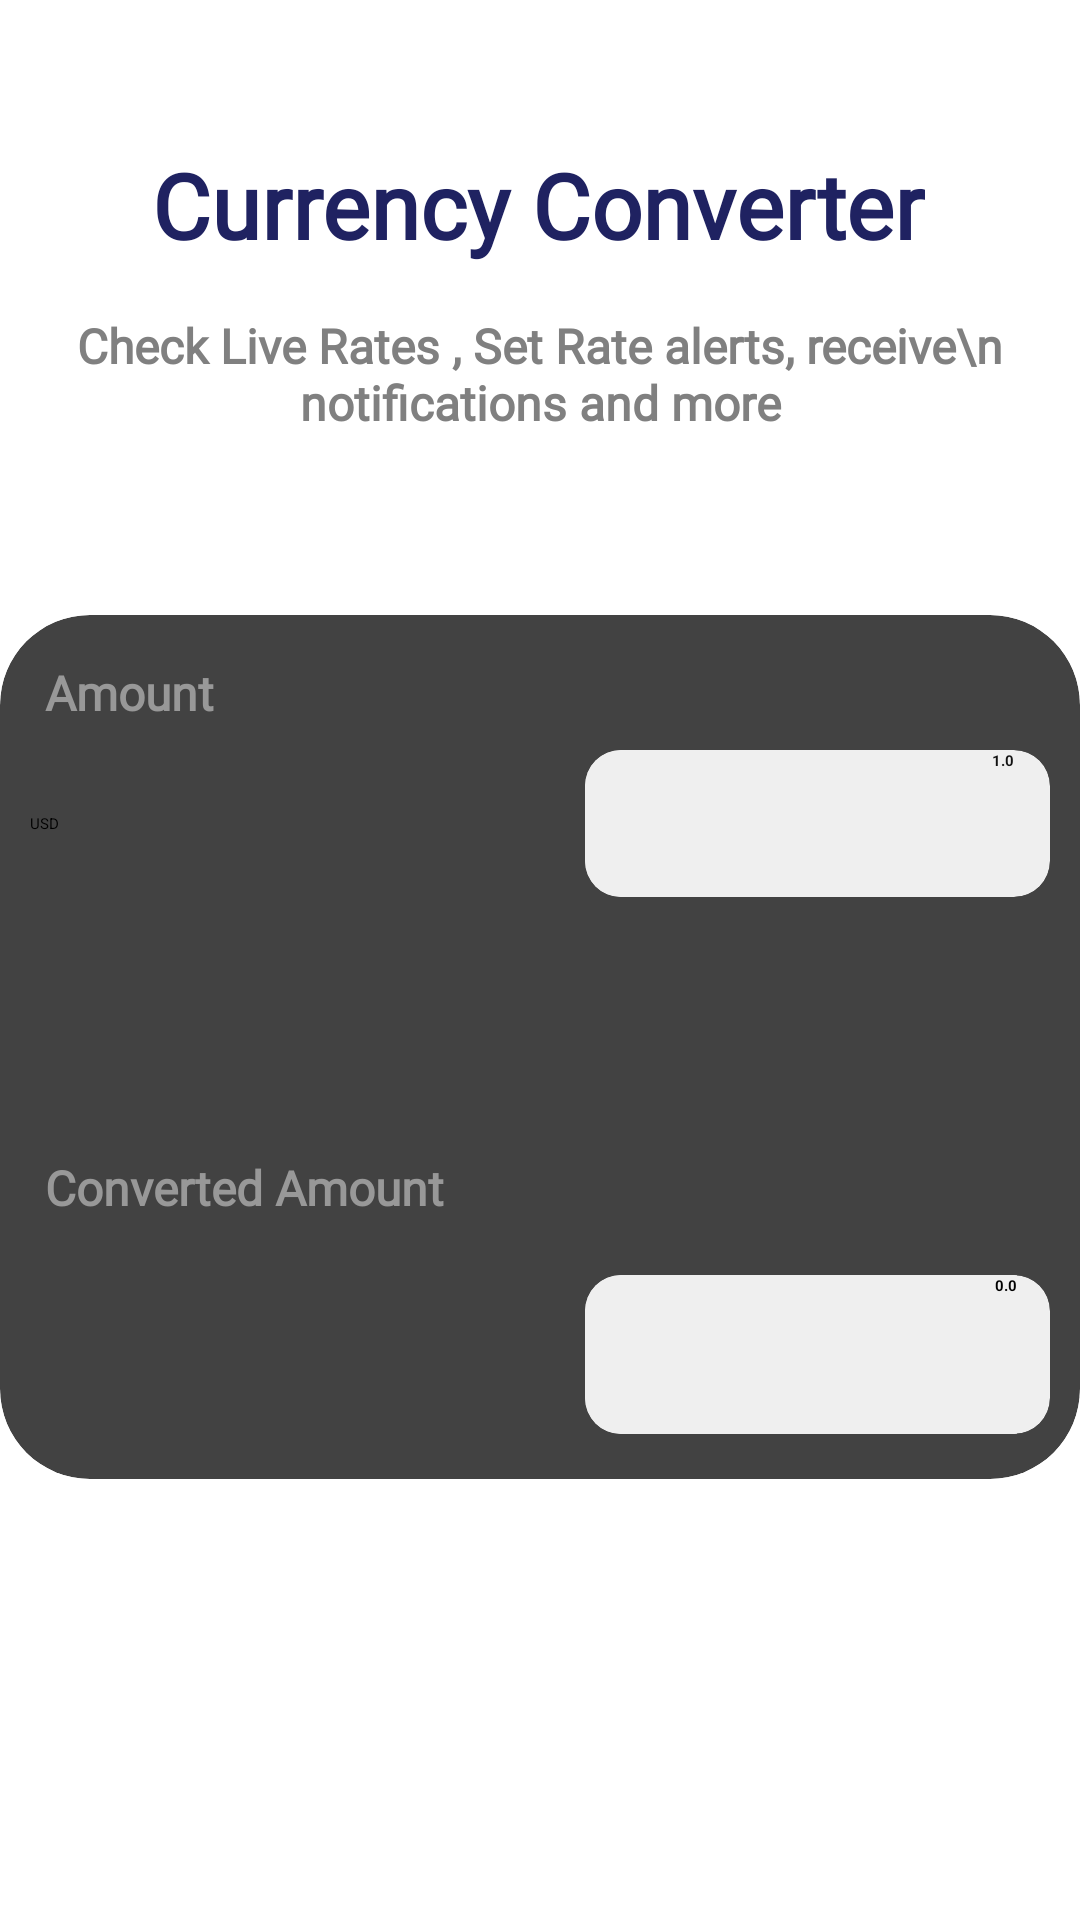

This screen was rendered from an Android layout file. Write that file and the resources it references.
<!-- AndroidManifest.xml: application theme Theme.CurrencyConverter -->
<!-- res/layout/activity_main.xml -->
<?xml version="1.0" encoding="utf-8"?>
<androidx.constraintlayout.widget.ConstraintLayout xmlns:android="http://schemas.android.com/apk/res/android"
    xmlns:app="http://schemas.android.com/apk/res-auto"
    xmlns:tools="http://schemas.android.com/tools"
    android:id="@+id/main"
    android:layout_width="match_parent"
    android:layout_height="match_parent"
    android:textAlignment="viewEnd"
    tools:context=".MainActivity">

    <TextView
        android:id="@+id/indicative"
        android:layout_width="wrap_content"
        android:layout_height="wrap_content"
        android:layout_marginTop="24dp"
        android:fontFamily="@font/roboto"
        android:textColor="#090909"
        android:textSize="20sp"
        android:textStyle="bold"
        app:layout_constraintEnd_toEndOf="parent"
        app:layout_constraintHorizontal_bias="0.498"
        app:layout_constraintStart_toStartOf="parent"
        app:layout_constraintTop_toBottomOf="@+id/textView5" />

    <ImageView
        android:id="@+id/eclipse"
        android:layout_width="407dp"
        android:layout_height="407dp"
        app:layout_constraintEnd_toEndOf="parent"
        app:layout_constraintStart_toStartOf="parent"
        app:layout_constraintTop_toTopOf="parent"
        app:srcCompat="@drawable/eclipse" />

    <TextView
        android:id="@+id/textView"
        android:layout_width="wrap_content"
        android:layout_height="wrap_content"
        android:layout_marginTop="48dp"
        android:fontFamily="@font/roboto"
        android:text="Currency Converter"
        android:textColor="#1F2261"
        android:textSize="30sp"
        android:textStyle="bold"
        android:visibility="visible"
        app:layout_constraintEnd_toEndOf="parent"
        app:layout_constraintHorizontal_bias="0.496"
        app:layout_constraintStart_toStartOf="parent"
        app:layout_constraintTop_toTopOf="parent" />

    <TextView
        android:id="@+id/textView2"
        android:layout_width="wrap_content"
        android:layout_height="wrap_content"
        android:layout_marginTop="16dp"
        android:fontFamily="@font/roboto"
        android:gravity="center"
        android:text="Check Live Rates , Set Rate alerts, receive\n notifications and more"
        android:textColor="#808080"
        android:textSize="16sp"
        android:textStyle="bold"
        app:layout_constraintEnd_toEndOf="parent"
        app:layout_constraintStart_toStartOf="parent"
        app:layout_constraintTop_toBottomOf="@+id/textView" />

    <TextView
        android:id="@+id/textView5"
        android:layout_width="wrap_content"
        android:layout_height="wrap_content"
        android:layout_marginBottom="184dp"
        android:fontFamily="@font/roboto"
        android:text="Indicative Exchange Rate"
        android:textSize="17sp"
        android:textStyle="bold"
        app:layout_constraintBottom_toBottomOf="parent"
        app:layout_constraintEnd_toEndOf="parent"
        app:layout_constraintStart_toStartOf="parent"
        app:layout_constraintTop_toBottomOf="@+id/cardView" />

    <androidx.cardview.widget.CardView
        android:id="@+id/cardView"
        android:layout_width="360dp"
        android:layout_height="288dp"
        android:layout_marginTop="60dp"
        app:cardCornerRadius="30dp"
        app:layout_constraintEnd_toEndOf="parent"
        app:layout_constraintStart_toStartOf="parent"
        app:layout_constraintTop_toBottomOf="@+id/textView2">

        <LinearLayout
            android:layout_width="88dp"
            android:layout_height="wrap_content"
            android:orientation="horizontal">

            <TextView
                android:id="@+id/Amount"
                android:layout_width="53dp"
                android:layout_height="20dp"
                android:layout_marginLeft="15dp"
                android:layout_marginTop="15dp"
                android:layout_weight="1"
                android:fontFamily="@font/roboto"
                android:text="Amount"
                android:textColor="#989898"
                android:textSize="16sp"
                android:textStyle="bold" />
        </LinearLayout>

        <LinearLayout
            android:layout_width="match_parent"
            android:layout_height="49dp"
            android:layout_marginTop="45dp"
            android:orientation="horizontal">

            <Spinner
                android:id="@+id/spinnerFrom"
                style="@style/CustomSpinner"
                android:layout_width="match_parent"
                android:layout_height="match_parent"
                android:layout_marginLeft="10dp"
                android:layout_weight="1"
                android:entries="@array/currencies" />

            <androidx.cardview.widget.CardView
                android:layout_width="match_parent"
                android:layout_height="match_parent"
                android:layout_marginLeft="15dp"
                android:layout_marginRight="10dp"
                android:layout_weight="1"
                android:background="#EFEFEF"
                app:cardBackgroundColor="#EFEFEF"
                app:cardCornerRadius="12dp">

                <EditText
                    android:id="@+id/editTextFrom"
                    android:layout_width="143dp"
                    android:layout_height="match_parent"
                    android:background="#EFEFEF"
                    android:ems="10"
                    android:hint="1.0"
                    android:inputType="numberDecimal"
                    android:textAlignment="viewEnd"
                    android:textColor="#121212"
                    android:textStyle="bold" />
            </androidx.cardview.widget.CardView>

        </LinearLayout>

        <LinearLayout
            android:layout_width="match_parent"
            android:layout_height="wrap_content"
            android:layout_marginTop="130dp"
            android:background="@android:color/transparent"
            android:orientation="horizontal">

            <ImageButton
                android:id="@+id/btnswap"
                android:layout_width="wrap_content"
                android:layout_height="wrap_content"
                android:layout_weight="1"
                android:background="@android:color/transparent"
                app:srcCompat="@drawable/middle_btn" />
        </LinearLayout>

        <LinearLayout
            android:layout_width="match_parent"
            android:layout_height="wrap_content"
            android:layout_marginLeft="15dp"
            android:layout_marginTop="130dp"
            android:orientation="horizontal">

            <TextView
                android:id="@+id/converted_Amount"
                android:layout_width="wrap_content"
                android:layout_height="wrap_content"
                android:layout_marginTop="50dp"
                android:layout_weight="1"
                android:fontFamily="@font/roboto"
                android:text="Converted Amount"
                android:textColor="#989898"
                android:textSize="16sp"
                android:textStyle="bold" />

        </LinearLayout>

        <LinearLayout
            android:layout_width="match_parent"
            android:layout_height="53dp"
            android:layout_marginTop="220dp"
            android:orientation="horizontal">

            <Spinner
                android:id="@+id/spinnerTo"
                android:layout_width="match_parent"
                android:layout_height="wrap_content"
                android:layout_marginLeft="10dp"
                android:layout_marginTop="10dp"
                android:layout_weight="1"
                android:dropDownWidth="300dp" />

            <androidx.cardview.widget.CardView
                android:layout_width="match_parent"
                android:layout_height="match_parent"
                android:layout_marginLeft="15dp"
                android:layout_marginRight="10dp"
                android:layout_weight="1"
                android:background="#EFEFEF"
                app:cardBackgroundColor="#EFEFEF"
                app:cardCornerRadius="12dp">

                <EditText
                    android:id="@+id/editTextto"
                    android:layout_width="144dp"
                    android:layout_height="match_parent"
                    android:background="#EFEFEF"
                    android:ems="10"
                    android:hint="0.0"
                    android:inputType="numberDecimal"
                    android:textAlignment="viewEnd"
                    android:textStyle="bold" />
            </androidx.cardview.widget.CardView>
        </LinearLayout>

    </androidx.cardview.widget.CardView>

</androidx.constraintlayout.widget.ConstraintLayout>
<!-- resources referenced by this layout -->
<resources>
  <string-array name="currencies">
          <item>USD</item>
          <item>SGD</item>
          
      </string-array>
  <!-- drawable eclipse: png bitmap (drawable, 135325 bytes) -->
  <style name="CustomSpinner" parent="Widget.AppCompat.Spinner">
          <item name="android:dropDownWidth">300dp</item>
          <item name="android:popupBackground">@android:color/white</item>
      </style>
</resources>
